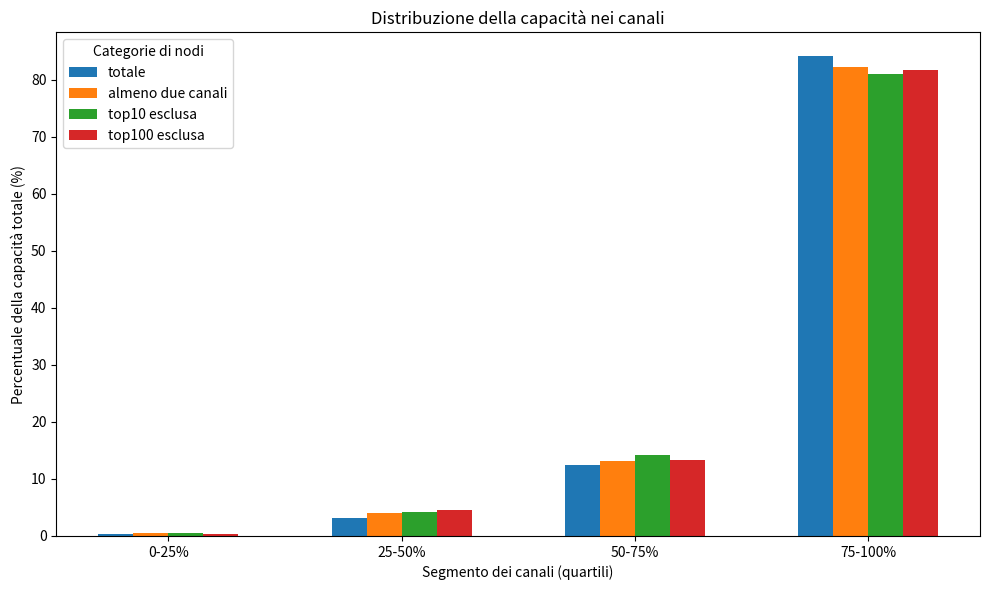

Generate this figure with matplotlib:
import matplotlib.pyplot as plt
import numpy as np

# Dati: percentuali della capacità totale per ciascun quartile, per ogni grafico
# Ogni lista rappresenta le percentuali per i 4 quartili di un file
quartile_percentages = {
    'totale': [0.35, 3.09, 12.47, 84.08],
    'almeno due canali': [0.55, 4.07, 13.17, 82.21],
    'top10 esclusa': [0.50, 4.29, 14.15, 81.07],
    'top100 esclusa': [0.40, 4.53, 13.29, 81.78],
}

# Creiamo il grafico
labels = ['0-25%', '25-50%', '50-75%', '75-100%']
categories = list(quartile_percentages.keys())

# Prepariamo le posizioni delle barre
x = np.arange(len(labels))  # le posizioni dei quartili
width = 0.15  # larghezza delle barre

# Crea la figura e l'asse
fig, ax = plt.subplots(figsize=(10, 6))

# Aggiungiamo le barre per ogni categoria
for i, category in enumerate(categories):
    ax.bar(x + i * width, quartile_percentages[category], width, label=category)

# Aggiungiamo etichette e altre personalizzazioni
ax.set_xlabel('Segmento dei canali (quartili)')
ax.set_ylabel('Percentuale della capacità totale (%)')
ax.set_title('Distribuzione della capacità nei canali')
ax.set_xticks(x + width * (len(categories) - 1) / 2)
ax.set_xticklabels(labels)
ax.legend(title="Categorie di nodi")

plt.tight_layout()
plt.show()
